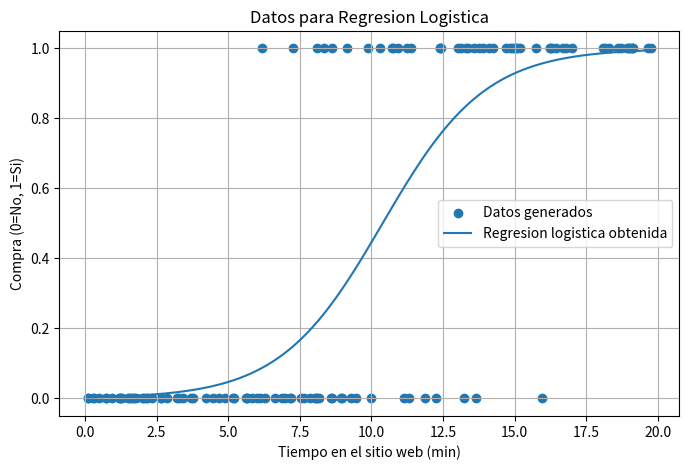

Write the Python code that produced this figure.
import numpy as np
import matplotlib.pyplot as plt


N = 123
LEARNING_RATE = 0.01
ITERATIONS = 100000

PENDIENTE_INICIAL = -0.9874
INTERCEPTO_INICIAL = -2.1789

GRAFICO_SALIDA = "regresion_logistica.png"


def sigmoid(z):
    z = np.clip(z, -500, 500)
    return 1.0 / (1.0 + np.exp(-z))


def binary_cross_entropy(y, y_hat):
    eps = 1e-15
    y_hat = np.clip(y_hat, eps, 1.0 - eps)
    return -np.mean(y * np.log(y_hat) + (1 - y) * np.log(1 - y_hat))


def generar_datos():
    x = np.random.uniform(0, 20, N)

    beta0 = -5
    beta1 = 0.5

    p = sigmoid(beta0 + beta1 * x)
    y = np.random.binomial(1, p)

    return x, y


def imprimir_datos(x, y):
    print("DATOS UTILIZADOS")
    print("i\tX\tY")
    for i in range(len(x)):
        print(f"{i + 1}\t{x[i]:.6f}\t{y[i]:.6f}")
    print()


def entrenar_regresion_logistica(x, y):
    m = PENDIENTE_INICIAL
    b = INTERCEPTO_INICIAL

    print("ITERACIONES")
    print(
        "Iteracion\t"
        "Pendiente anterior\t"
        "Intercepto anterior\t"
        "Error (Entropia Cruzada Binaria)\t"
        "Tasa de aprendizaje\t"
        "Derivada pendiente\t"
        "Derivada intercepto\t"
        "Pendiente nueva\t"
        "Intercepto nuevo"
    )

    for iteration in range(1, ITERATIONS + 1):
        m_anterior = m
        b_anterior = b

        z = m_anterior * x + b_anterior
        y_hat = sigmoid(z)

        error = binary_cross_entropy(y, y_hat)

        derivada_pendiente = np.mean((y_hat - y) * x)
        derivada_intercepto = np.mean(y_hat - y)

        m = m_anterior - LEARNING_RATE * derivada_pendiente
        b = b_anterior - LEARNING_RATE * derivada_intercepto

        print(f"Iteración {iteration}")
        print(f"Pendiente anterior = {m_anterior:.6f}")
        print(f"Intercepto anterior = {b_anterior:.6f}")
        print(f"Error = {error:.6f}")
        print(f"Tasa de aprendizaje = {LEARNING_RATE:.6f}")
        print(f"Derivada pendiente = {derivada_pendiente:.6f}")
        print(f"Derivada intercepto = {derivada_intercepto:.6f}")
        print(f"Pendiente nueva = {m:.6f}")
        print(f"Intercepto nuevo = {b:.6f}")
        print()

    return m, b


def generar_grafico(x, y, pendiente, intercepto):
    x_line = np.linspace(min(x), max(x), 300)
    y_line = sigmoid(pendiente * x_line + intercepto)

    plt.figure(figsize=(8, 5))
    plt.scatter(x, y, label="Datos generados")
    plt.plot(x_line, y_line, label="Regresion logistica obtenida")
    plt.xlabel("Tiempo en el sitio web (min)")
    plt.ylabel("Compra (0=No, 1=Si)")
    plt.title("Datos para Regresion Logistica")
    plt.grid(True)
    plt.legend()
    plt.savefig(GRAFICO_SALIDA, dpi=300, bbox_inches="tight")
    plt.close()


def main():
    x, y = generar_datos()

    print("Alumno\tFabricio Jesus Huaquisto Quispe")
    print("Metodo utilizado\tGradiente Descendiente")
    print(f"Cantidad de datos\t{N}")
    print(f"Tasa de aprendizaje\t{LEARNING_RATE:.6f}")
    print(f"Iteraciones\t{ITERATIONS}")
    print(f"Pendiente inicial\t{PENDIENTE_INICIAL:.6f}")
    print(f"Intercepto inicial\t{INTERCEPTO_INICIAL:.6f}")
    print()

    imprimir_datos(x, y)

    pendiente_final, intercepto_final = entrenar_regresion_logistica(x, y)

    print()
    print("RESULTADO FINAL")
    print("Pendiente final\tIntercepto final")
    print(f"{pendiente_final:.6f}\t{intercepto_final:.6f}")

    generar_grafico(x, y, pendiente_final, intercepto_final)


if __name__ == "__main__":
    main()
